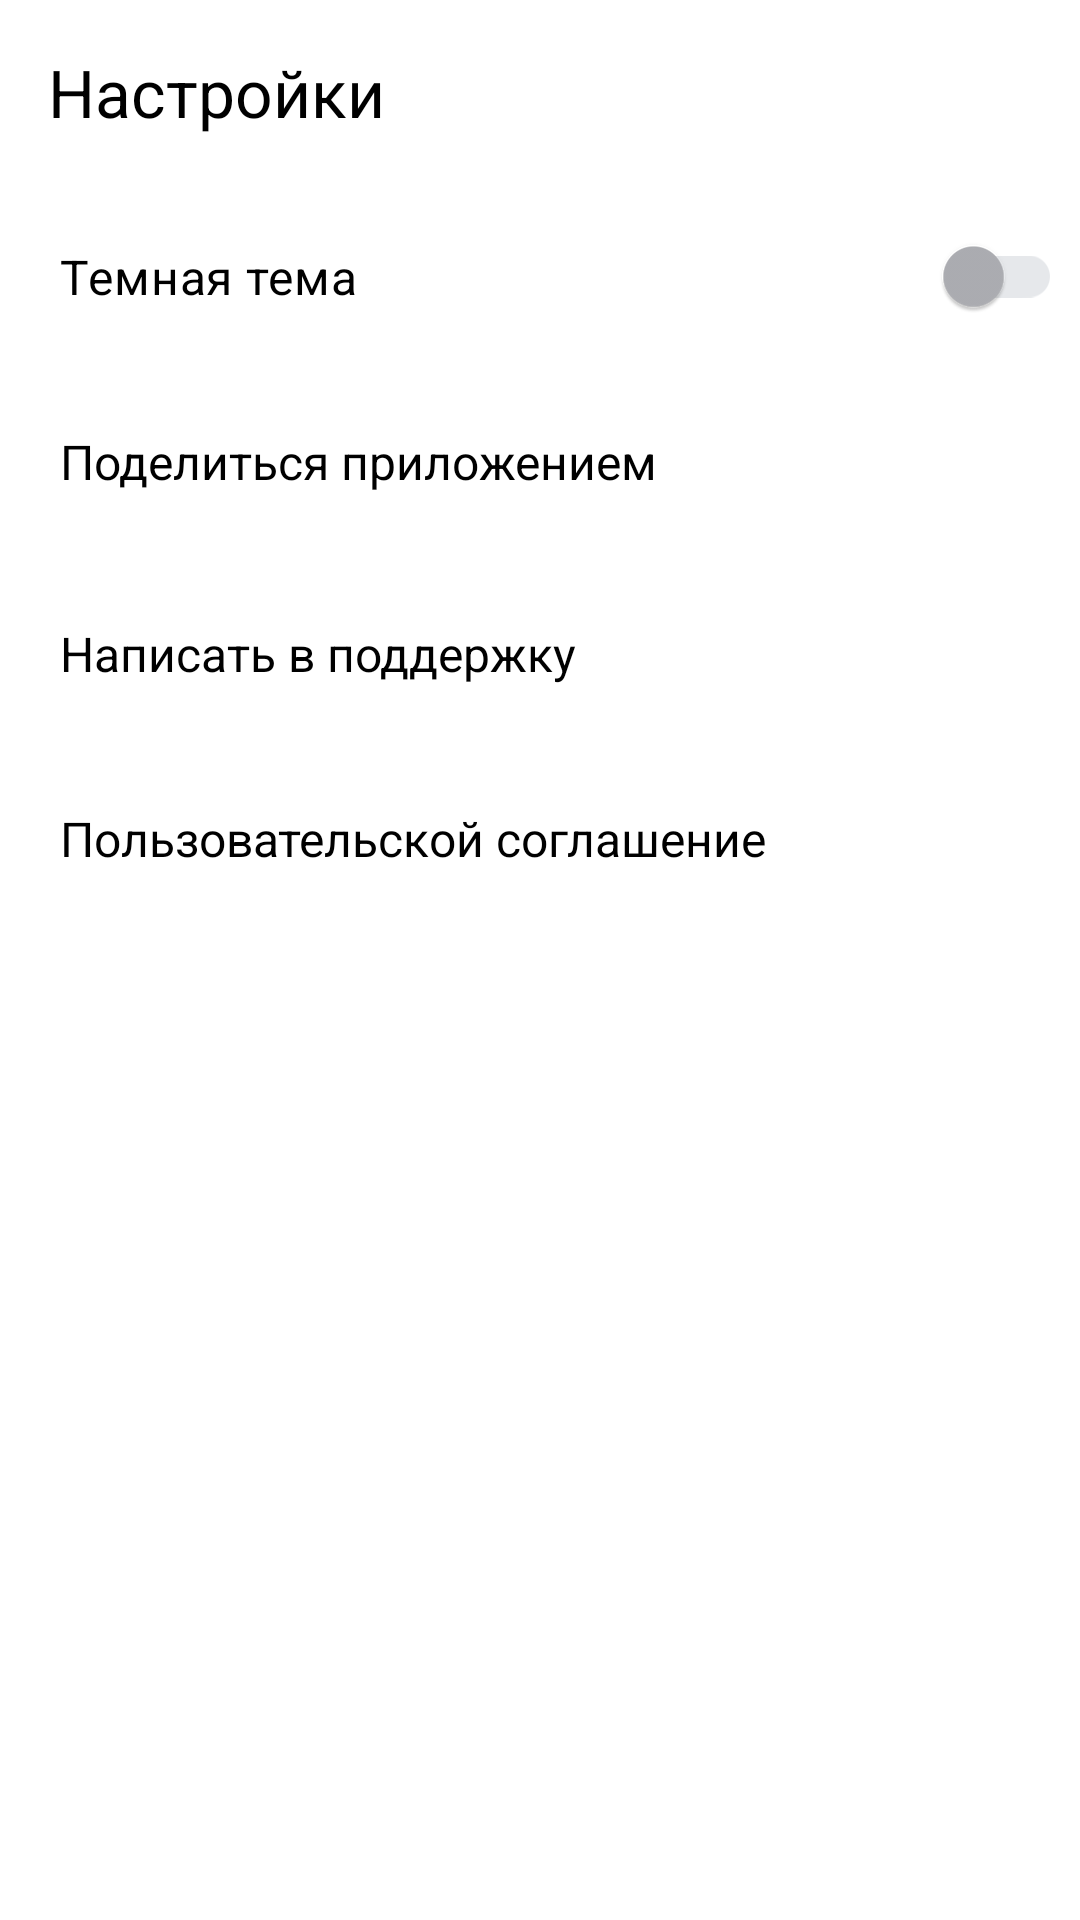

Android layout source for this screen:
<!-- AndroidManifest.xml: application theme Theme.YP_Playlist_Maker -->
<!-- res/layout/fragment_settings.xml -->
<?xml version="1.0" encoding="utf-8"?>
<androidx.constraintlayout.widget.ConstraintLayout xmlns:android="http://schemas.android.com/apk/res/android"
    xmlns:app="http://schemas.android.com/apk/res-auto"
    android:layout_width="match_parent"
    android:layout_height="match_parent">

    <LinearLayout
        android:layout_width="match_parent"
        android:layout_height="match_parent"
        android:background="?attr/colorSecondary"
        android:orientation="vertical">

        <TextView
            android:id="@+id/title_settings"
            style="@style/TitleActivityStyle"
            android:backgroundTint="?attr/colorSecondary"
            android:text="@string/settings" />

        <androidx.appcompat.widget.SwitchCompat style="@style/SettingsMenuStyle"
            android:id="@+id/switch_dark_theme"
            app:thumbTint="?attr/colorSwitchThumbNormal"
            app:trackTint="?attr/colorSurface"
            android:paddingEnd="@dimen/settings_switch_end_padding"
            android:text="@string/dark_theme" />

        <TextView style="@style/SettingsMenuStyle"
            android:id="@+id/text_view_share"
            android:drawableEnd="@drawable/share"
            android:text="@string/share_app" />

        <TextView style="@style/SettingsMenuStyle"
            android:id="@+id/text_view_send_to_support"
            android:drawableEnd="@drawable/support"
            android:text="@string/write_to_support" />

        <TextView style="@style/SettingsMenuStyle"
            android:id="@+id/text_view_user_agreement"
            android:drawableEnd="@drawable/arrow_forward"
            android:text="@string/user_agreement" />
    </LinearLayout>


</androidx.constraintlayout.widget.ConstraintLayout>
<!-- resources referenced by this layout -->
<resources>
  <dimen name="settings_switch_end_padding">6dp</dimen>
  <!-- drawable arrow_forward (drawable) -->
  <vector xmlns:android="http://schemas.android.com/apk/res/android"
      android:width="24dp"
      android:height="24dp"
      android:viewportWidth="24"
      android:viewportHeight="24">
    <path
        android:pathData="M8,17.749L9.213,19L16,12L9.213,5L8,6.252L13.573,12L8,17.749Z"
        android:fillColor="@color/icon_button_gray_color"/>
  </vector>
  <!-- drawable share (drawable) -->
  <vector xmlns:android="http://schemas.android.com/apk/res/android"
      android:width="24dp"
      android:height="24dp"
      android:viewportWidth="24"
      android:viewportHeight="24">
    <path
        android:pathData="M17.333,15.723C16.658,15.723 16.053,15.994 15.591,16.419L9.253,12.669C9.298,12.461 9.333,12.253 9.333,12.036C9.333,11.819 9.298,11.611 9.253,11.404L15.52,7.69C16,8.142 16.631,8.422 17.333,8.422C18.809,8.422 20,7.211 20,5.711C20,4.211 18.809,3 17.333,3C15.858,3 14.667,4.211 14.667,5.711C14.667,5.928 14.702,6.136 14.747,6.343L8.48,10.057C8,9.605 7.369,9.325 6.667,9.325C5.191,9.325 4,10.536 4,12.036C4,13.536 5.191,14.747 6.667,14.747C7.369,14.747 8,14.467 8.48,14.015L14.809,17.774C14.764,17.964 14.738,18.163 14.738,18.361C14.738,19.816 15.902,21 17.333,21C18.764,21 19.929,19.816 19.929,18.361C19.929,16.907 18.764,15.723 17.333,15.723Z"
        android:fillColor="@color/icon_button_gray_color"/>
  </vector>
  <string name="dark_theme">Темная тема</string>
  <string name="settings">Настройки</string>
  <string name="share_app">Поделиться приложением</string>
  <string name="user_agreement">Пользовательской соглашение</string>
  <string name="write_to_support">Написать в поддержку</string>
  <style name="SettingsMenuStyle">
          <item name="android:layout_width">match_parent</item>
          <item name="android:layout_height">wrap_content</item>
          <item name="android:font">@font/ys_display_regular</item>
          <item name="android:paddingVertical">@dimen/settings_element_padding</item>
          <item name="android:paddingStart">@dimen/settings_element_padding</item>
          <item name="android:paddingEnd">@dimen/settings_icon_end_padding</item>
          <item name="android:textColor">?attr/colorOnSecondary</item>
          <item name="android:drawableTint">?attr/colorSecondaryVariant</item>
          <item name="android:textSize">@dimen/settings_activity_font_size</item>
      </style>
  <style name="Theme.YP_Playlist_Maker" parent="Theme.Material3.DayNight.NoActionBar">
          <item name="colorPrimary">@color/YP_Blue</item>
          <item name="colorPrimaryVariant">@color/YP_Text_Gray</item>
          <item name="colorOnPrimary">@color/black</item>
  
          <item name="colorSecondary">@color/white</item>
          <item name="colorSecondaryVariant">@color/YP_Text_Gray</item>
          <item name="colorOnSecondary">@color/black</item>
  
          <item name="colorSwitchThumbNormal">@color/YP_Text_Gray</item>
          <item name="colorSurface">@color/YP_Light_Gray</item>
          <item name="colorOnTertiary">@color/YP_Text_Gray</item>
          <item name="colorTertiary">@color/YP_Light_Gray</item>
      </style>
  <dimen name="settings_element_padding">20dp</dimen>
  <dimen name="settings_icon_end_padding">12dp</dimen>
  <dimen name="settings_activity_font_size">16sp</dimen>
  <dimen name="title_label_margin">4dp</dimen>
  <dimen name="title_label_margin_bottom">24dp</dimen>
  <dimen name="title_label_padding">12dp</dimen>
  <dimen name="title_label_drawable_padding">24dp</dimen>
  <dimen name="settings_title_font_size">22sp</dimen>
  <dimen name="settings_title_icon_padding">24dp</dimen>
  <color name="YP_Blue">#3772E7</color>
  <color name="YP_Text_Gray">#AEAFB4</color>
  <color name="black">#FF000000</color>
  <color name="white">#FFFFFFFF</color>
  <color name="YP_Light_Gray">#E6E8EB</color>
</resources>
